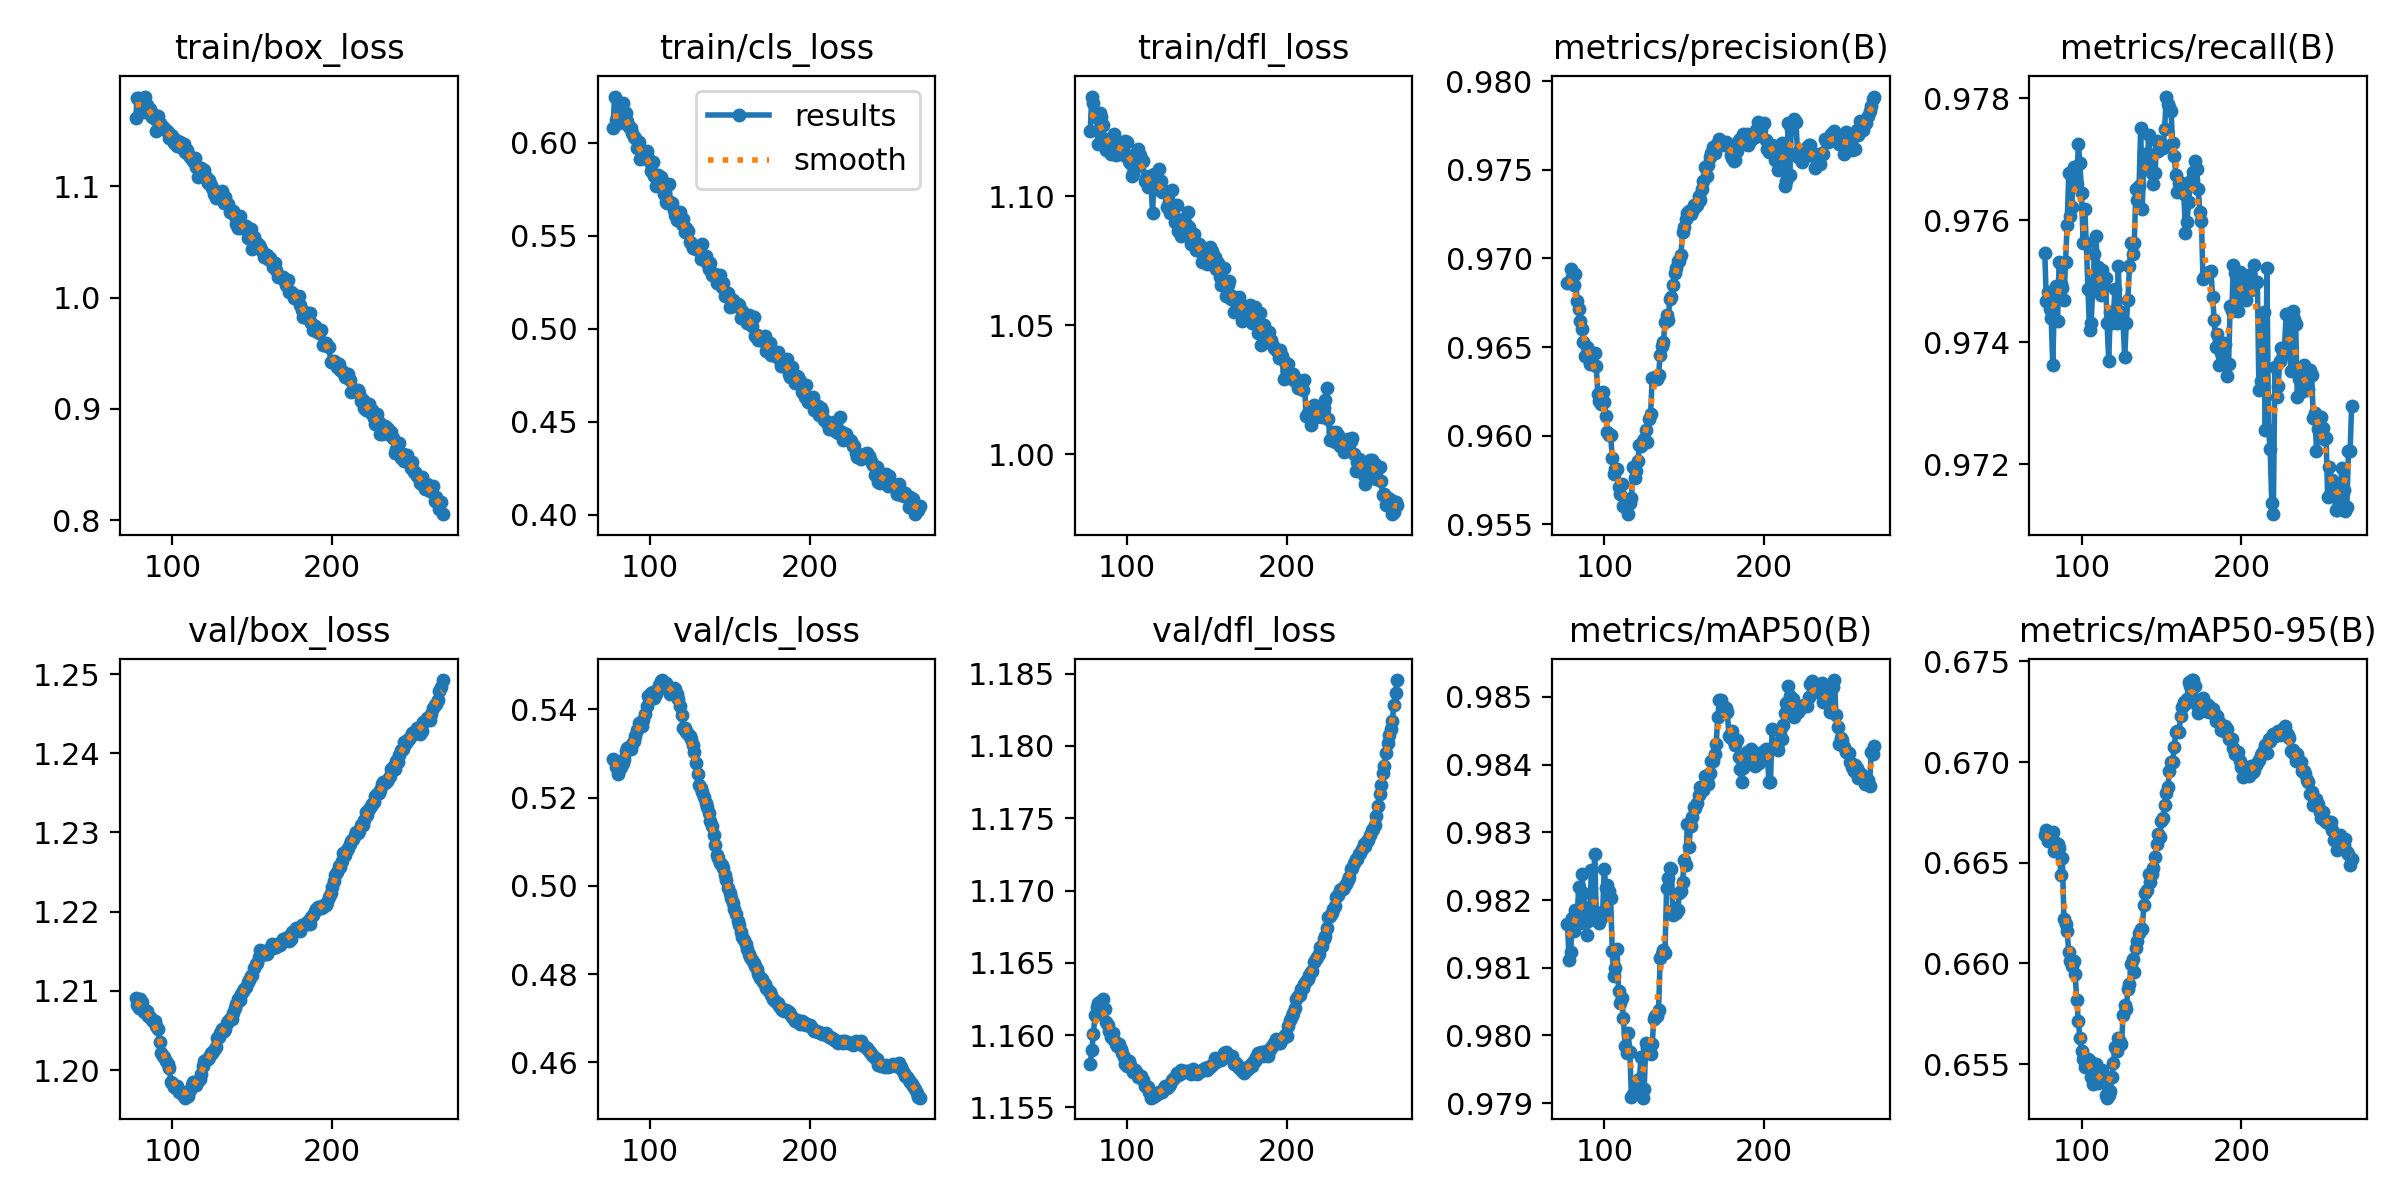

Source data for this figure (header and first rows):
epoch, time, train/box_loss, train/cls_loss, train/dfl_loss, metrics/precision(B), metrics/recall(B), metrics/mAP50(B), metrics/mAP50-95(B), val/box_loss, val/cls_loss, val/dfl_loss, lr/pg0, lr/pg1, lr/pg2
77, 177.6, 1.161, 0.6078, 1.125, 0.9686, 0.9755, 0.9816, 0.6664, 1.209, 0.5288, 1.158, 0.008495, 0.008495, 0.008495
78, 349, 1.18, 0.6248, 1.139, 0.9687, 0.9747, 0.9811, 0.6666, 1.208, 0.5283, 1.159, 0.008475, 0.008475, 0.008475
79, 519.3, 1.18, 0.6123, 1.136, 0.9694, 0.9748, 0.9812, 0.6661, 1.208, 0.527, 1.16, 0.008456, 0.008456, 0.008456
80, 688.9, 1.175, 0.6106, 1.131, 0.9689, 0.9746, 0.9817, 0.6663, 1.209, 0.5254, 1.161, 0.008436, 0.008436, 0.008436
81, 858.6, 1.174, 0.6105, 1.132, 0.9685, 0.9744, 0.9815, 0.6664, 1.209, 0.5262, 1.162, 0.008416, 0.008416, 0.008416
82, 1029, 1.167, 0.6173, 1.12, 0.9691, 0.9736, 0.9819, 0.6665, 1.207, 0.527, 1.162, 0.008396, 0.008396, 0.008396
83, 1200, 1.181, 0.6211, 1.133, 0.9676, 0.9747, 0.9817, 0.6656, 1.207, 0.5279, 1.162, 0.008376, 0.008376, 0.008376
84, 1371, 1.173, 0.6145, 1.131, 0.9672, 0.9749, 0.9822, 0.666, 1.207, 0.5288, 1.162, 0.008357, 0.008357, 0.008357
85, 1542, 1.168, 0.6158, 1.128, 0.9665, 0.9744, 0.9817, 0.6659, 1.207, 0.5306, 1.162, 0.008337, 0.008337, 0.008337
86, 1713, 1.169, 0.6114, 1.121, 0.966, 0.9753, 0.9824, 0.6657, 1.207, 0.5313, 1.162, 0.008317, 0.008317, 0.008317
87, 1885, 1.162, 0.6086, 1.118, 0.9653, 0.9749, 0.9821, 0.6644, 1.206, 0.5314, 1.161, 0.008297, 0.008297, 0.008297
88, 2056, 1.165, 0.6077, 1.122, 0.9645, 0.9749, 0.9818, 0.6652, 1.206, 0.531, 1.161, 0.008277, 0.008277, 0.008277
89, 2229, 1.161, 0.6051, 1.118, 0.965, 0.9747, 0.9815, 0.6622, 1.206, 0.5322, 1.16, 0.008258, 0.008258, 0.008258
90, 2401, 1.15, 0.6031, 1.116, 0.9644, 0.9753, 0.9817, 0.662, 1.206, 0.5328, 1.16, 0.008238, 0.008238, 0.008238
91, 2575, 1.163, 0.6026, 1.121, 0.9641, 0.9759, 0.9819, 0.6616, 1.205, 0.5339, 1.16, 0.008218, 0.008218, 0.008218
92, 2749, 1.157, 0.597, 1.124, 0.9645, 0.9768, 0.9824, 0.6605, 1.204, 0.5353, 1.16, 0.008198, 0.008198, 0.008198
93, 2923, 1.153, 0.6004, 1.116, 0.9647, 0.9761, 0.9818, 0.6601, 1.202, 0.5369, 1.159, 0.008178, 0.008178, 0.008178
94, 3099, 1.153, 0.591, 1.121, 0.9647, 0.9762, 0.9827, 0.6599, 1.202, 0.5369, 1.159, 0.008159, 0.008159, 0.008159
95, 3274, 1.151, 0.5918, 1.12, 0.9639, 0.9769, 0.9818, 0.6601, 1.202, 0.5363, 1.159, 0.008139, 0.008139, 0.008139
96, 3452, 1.151, 0.5936, 1.116, 0.9623, 0.9766, 0.9817, 0.6595, 1.201, 0.5375, 1.159, 0.008119, 0.008119, 0.008119
97, 3630, 1.149, 0.592, 1.118, 0.962, 0.9766, 0.9817, 0.6582, 1.201, 0.5389, 1.159, 0.008099, 0.008099, 0.008099
98, 3810, 1.143, 0.5956, 1.116, 0.9618, 0.9772, 0.9817, 0.6571, 1.2, 0.5407, 1.158, 0.008079, 0.008079, 0.008079
99, 3989, 1.146, 0.5916, 1.121, 0.9625, 0.9769, 0.9818, 0.6563, 1.199, 0.543, 1.158, 0.00806, 0.00806, 0.00806
100, 4169, 1.145, 0.5897, 1.121, 0.9619, 0.9765, 0.9825, 0.6556, 1.198, 0.543, 1.158, 0.00804, 0.00804, 0.00804
101, 4349, 1.139, 0.5849, 1.114, 0.9611, 0.9756, 0.9822, 0.6552, 1.198, 0.5437, 1.158, 0.00802, 0.00802, 0.00802
102, 4529, 1.142, 0.5897, 1.113, 0.9602, 0.9762, 0.9822, 0.6549, 1.198, 0.5439, 1.158, 0.008, 0.008, 0.008
103, 4709, 1.136, 0.5821, 1.108, 0.9601, 0.9756, 0.9821, 0.6552, 1.198, 0.5425, 1.158, 0.00798, 0.00798, 0.00798
104, 4890, 1.136, 0.5766, 1.109, 0.9601, 0.9749, 0.982, 0.6553, 1.197, 0.5435, 1.157, 0.007961, 0.007961, 0.007961
105, 5072, 1.14, 0.5828, 1.117, 0.9587, 0.9742, 0.9812, 0.6552, 1.197, 0.5447, 1.158, 0.007941, 0.007941, 0.007941
106, 5255, 1.134, 0.5783, 1.112, 0.9579, 0.9743, 0.9809, 0.6544, 1.197, 0.5454, 1.157, 0.007921, 0.007921, 0.007921
107, 5439, 1.138, 0.5813, 1.118, 0.9581, 0.9749, 0.981, 0.654, 1.197, 0.5464, 1.157, 0.007901, 0.007901, 0.007901
108, 5623, 1.131, 0.5759, 1.116, 0.9581, 0.9754, 0.9813, 0.6547, 1.197, 0.5466, 1.157, 0.007881, 0.007881, 0.007881
109, 5806, 1.133, 0.5723, 1.115, 0.9571, 0.9757, 0.9807, 0.655, 1.197, 0.5459, 1.157, 0.007862, 0.007862, 0.007862
110, 5989, 1.129, 0.5682, 1.114, 0.9567, 0.9752, 0.9805, 0.6541, 1.197, 0.5461, 1.157, 0.007842, 0.007842, 0.007842
111, 6171, 1.127, 0.5676, 1.106, 0.9573, 0.9751, 0.9806, 0.6546, 1.197, 0.5453, 1.156, 0.007822, 0.007822, 0.007822
112, 6353, 1.124, 0.5779, 1.107, 0.956, 0.9748, 0.9802, 0.6543, 1.198, 0.5443, 1.156, 0.007802, 0.007802, 0.007802
113, 6534, 1.123, 0.5683, 1.103, 0.9561, 0.9752, 0.9798, 0.6547, 1.199, 0.5435, 1.156, 0.007782, 0.007782, 0.007782
114, 6715, 1.125, 0.5678, 1.108, 0.9561, 0.9749, 0.9797, 0.6542, 1.198, 0.5447, 1.156, 0.007763, 0.007763, 0.007763
115, 6896, 1.117, 0.564, 1.105, 0.9556, 0.9751, 0.98, 0.6534, 1.198, 0.5448, 1.156, 0.007743, 0.007743, 0.007743
116, 7076, 1.108, 0.5613, 1.093, 0.9562, 0.9743, 0.9798, 0.6533, 1.199, 0.5447, 1.156, 0.007723, 0.007723, 0.007723
117, 7256, 1.116, 0.5585, 1.109, 0.9565, 0.9737, 0.9791, 0.6534, 1.199, 0.5435, 1.156, 0.007703, 0.007703, 0.007703
118, 7434, 1.116, 0.5599, 1.103, 0.9583, 0.9745, 0.9791, 0.6536, 1.2, 0.5423, 1.156, 0.007683, 0.007683, 0.007683
119, 7613, 1.108, 0.5629, 1.104, 0.9576, 0.9743, 0.9792, 0.6543, 1.201, 0.5407, 1.156, 0.007664, 0.007664, 0.007664
120, 7790, 1.115, 0.5564, 1.11, 0.958, 0.9745, 0.9793, 0.6551, 1.201, 0.5387, 1.156, 0.007644, 0.007644, 0.007644
121, 7967, 1.108, 0.5589, 1.106, 0.9586, 0.9749, 0.9792, 0.6559, 1.201, 0.5359, 1.156, 0.007624, 0.007624, 0.007624
122, 8143, 1.103, 0.5522, 1.102, 0.9595, 0.9743, 0.9794, 0.6556, 1.201, 0.5357, 1.156, 0.007604, 0.007604, 0.007604
123, 8319, 1.106, 0.5542, 1.102, 0.9594, 0.9752, 0.9797, 0.6563, 1.202, 0.5349, 1.156, 0.007584, 0.007584, 0.007584
124, 8495, 1.101, 0.5525, 1.102, 0.9597, 0.9745, 0.9791, 0.6561, 1.202, 0.5344, 1.157, 0.007565, 0.007565, 0.007565
125, 8671, 1.098, 0.5466, 1.096, 0.9598, 0.9745, 0.9792, 0.656, 1.202, 0.5339, 1.156, 0.007545, 0.007545, 0.007545
126, 8849, 1.093, 0.5459, 1.098, 0.9603, 0.9743, 0.9799, 0.6574, 1.202, 0.5332, 1.157, 0.007525, 0.007525, 0.007525
127, 9027, 1.09, 0.5433, 1.093, 0.9597, 0.9738, 0.9798, 0.6579, 1.203, 0.5319, 1.157, 0.007505, 0.007505, 0.007505
128, 9201, 1.091, 0.544, 1.103, 0.9609, 0.9743, 0.9798, 0.6577, 1.204, 0.5304, 1.157, 0.007485, 0.007485, 0.007485
129, 9377, 1.092, 0.5427, 1.095, 0.9612, 0.9747, 0.9797, 0.6587, 1.204, 0.5278, 1.157, 0.007466, 0.007466, 0.007466
130, 9551, 1.095, 0.5423, 1.09, 0.9633, 0.9752, 0.9799, 0.659, 1.205, 0.5253, 1.157, 0.007446, 0.007446, 0.007446
131, 9725, 1.096, 0.5435, 1.097, 0.9632, 0.9756, 0.9802, 0.66, 1.205, 0.5228, 1.157, 0.007426, 0.007426, 0.007426
132, 9899, 1.085, 0.5376, 1.087, 0.9633, 0.9754, 0.9803, 0.6602, 1.205, 0.5222, 1.157, 0.007406, 0.007406, 0.007406
133, 10073, 1.09, 0.5457, 1.087, 0.9632, 0.9756, 0.9803, 0.6596, 1.205, 0.5212, 1.157, 0.007386, 0.007386, 0.007386
134, 10247, 1.084, 0.538, 1.085, 0.9634, 0.9765, 0.9804, 0.6607, 1.206, 0.5201, 1.158, 0.007367, 0.007367, 0.007367
135, 10420, 1.084, 0.5388, 1.091, 0.9646, 0.9763, 0.9811, 0.6611, 1.206, 0.5188, 1.157, 0.007347, 0.007347, 0.007347
136, 10594, 1.077, 0.5351, 1.089, 0.9651, 0.9766, 0.9812, 0.6615, 1.206, 0.5179, 1.158, 0.007327, 0.007327, 0.007327
... 133 more rows
